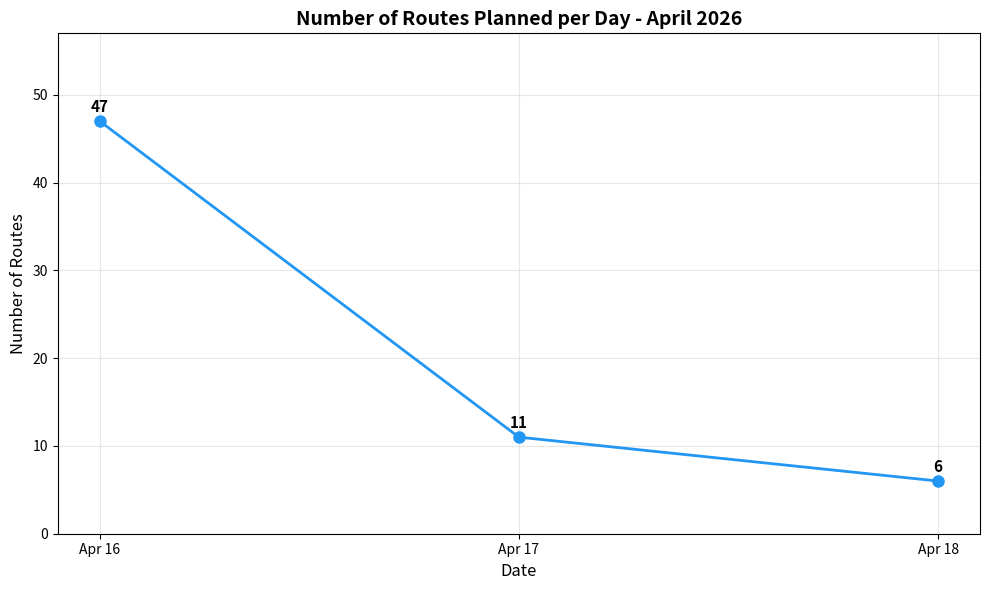

Here is the Python script that generated this plot:
import matplotlib.pyplot as plt
from datetime import datetime

# Data from query
data = [
    {"col_date": "2026-04-16T00:00:00", "route_count": 4},
    {"col_date": "2026-04-16T00:00:00", "route_count": 22},
    {"col_date": "2026-04-16T00:00:00", "route_count": 21},
    {"col_date": "2026-04-17T00:00:00", "route_count": 7},
    {"col_date": "2026-04-17T00:00:00", "route_count": 4},
    {"col_date": "2026-04-18T00:00:00", "route_count": 6}
]

# Aggregate by date
from collections import defaultdict
daily_totals = defaultdict(int)
for item in data:
    date_str = item["col_date"][:10]  # Extract YYYY-MM-DD
    daily_totals[date_str] += item["route_count"]

# Sort by date
sorted_dates = sorted(daily_totals.keys())
sorted_counts = [daily_totals[d] for d in sorted_dates]

# Print results
for d, c in zip(sorted_dates, sorted_counts):
    dt = datetime.strptime(d, "%Y-%m-%d")
    month_day = f"April {dt.day}"
    print(f"{month_day}: {c}")

# Calculate average
avg = sum(sorted_counts) / len(sorted_counts)
print(f"\nAverage routes per day: {avg:.1f}")

# Create line chart
plt.figure(figsize=(10, 6))
dates_labels = [f"Apr {datetime.strptime(d, '%Y-%m-%d').day}" for d in sorted_dates]
plt.plot(dates_labels, sorted_counts, marker='o', linewidth=2, markersize=8, color='#2196F3')
plt.xlabel('Date', fontsize=12)
plt.ylabel('Number of Routes', fontsize=12)
plt.title('Number of Routes Planned per Day - April 2026', fontsize=14, fontweight='bold')
plt.grid(True, alpha=0.3)
plt.ylim(0, max(sorted_counts) + 10)

# Add value labels on points
for i, v in enumerate(sorted_counts):
    plt.text(i, v + 1, str(v), ha='center', fontsize=11, fontweight='bold')

plt.tight_layout()
plt.savefig('april_2026_routes_per_day.png', dpi=150)
print("\nChart saved as april_2026_routes_per_day.png")
